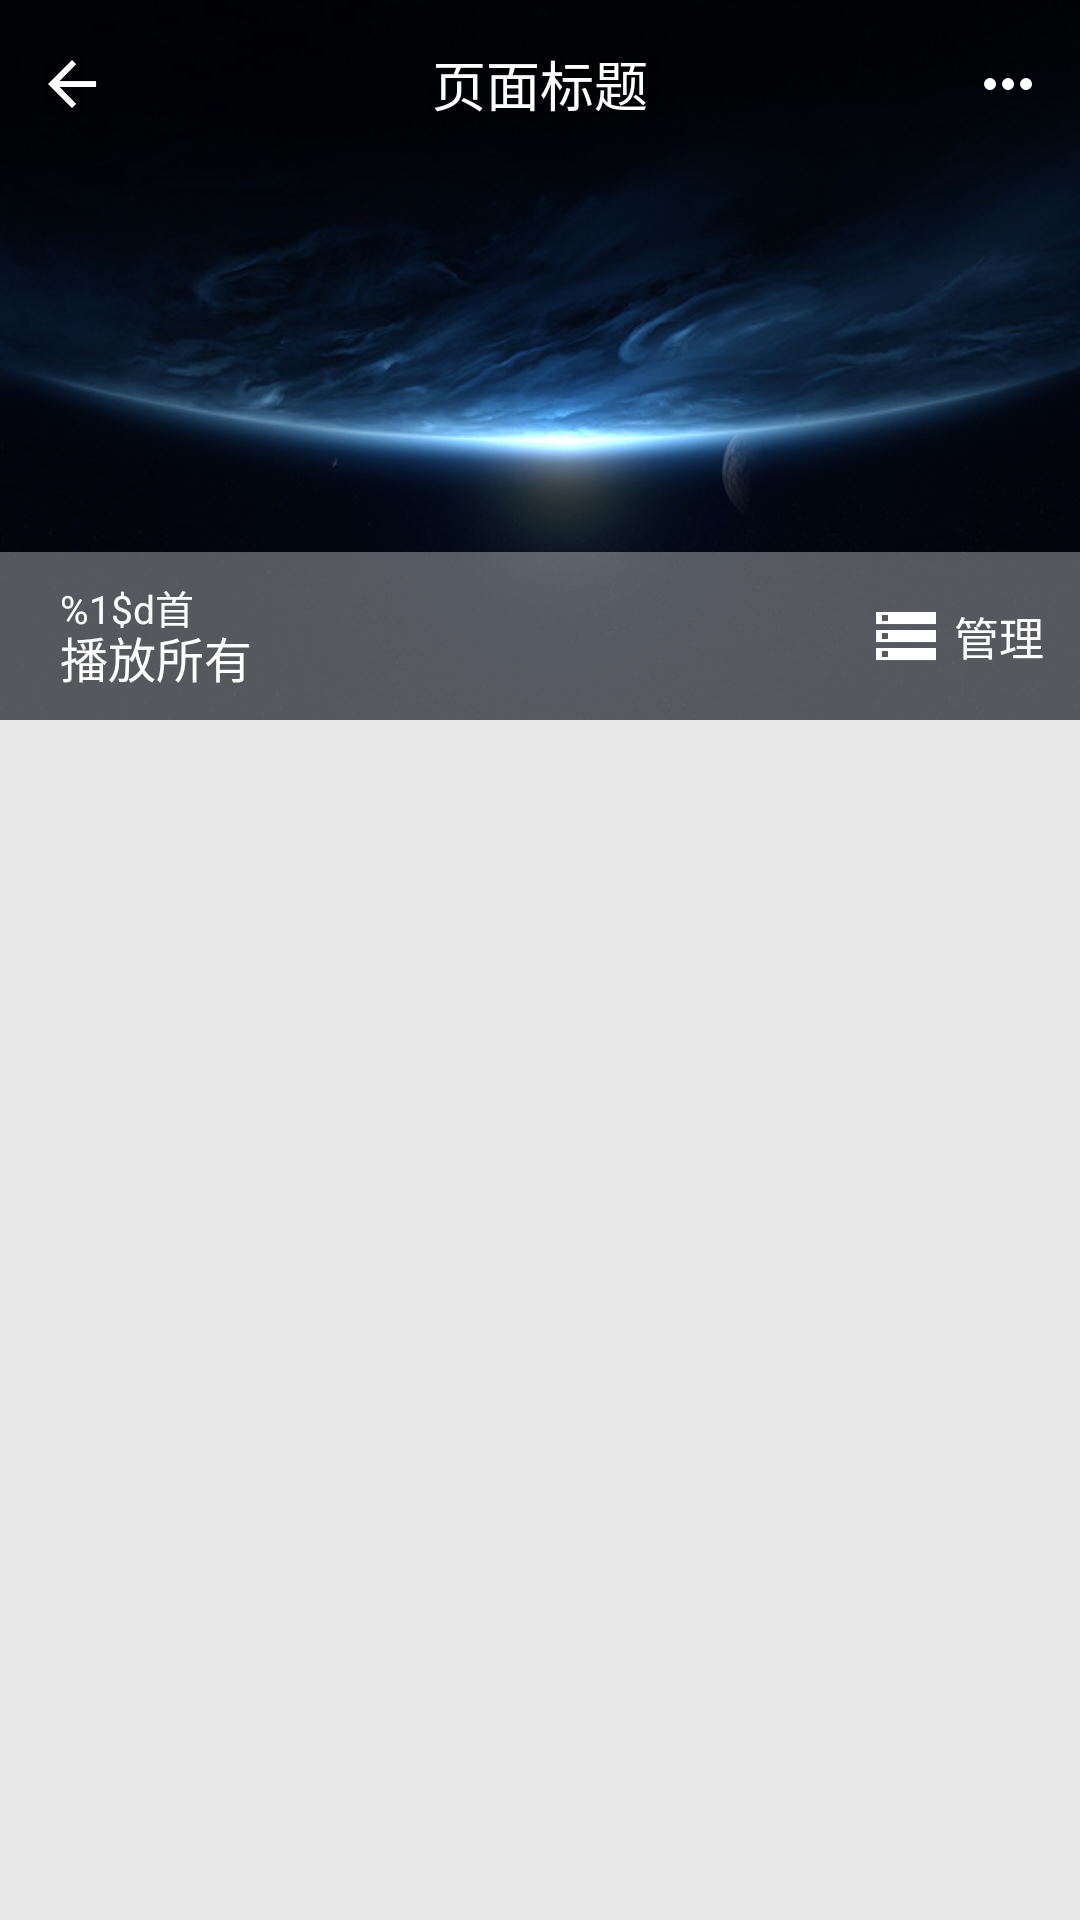

Layout XML and referenced resources for this Android screen:
<!-- AndroidManifest.xml: application theme AppTheme -->
<!-- res/layout/fragment_playlist.xml -->
<?xml version="1.0" encoding="utf-8"?>
<RelativeLayout xmlns:android="http://schemas.android.com/apk/res/android"
    android:layout_width="match_parent"
    android:layout_height="match_parent"
    android:background="@color/common_bg_grey"
    android:clickable="true"
    android:focusable="true" >

    <FrameLayout
        android:id="@+id/panel_playlist_cover"
        android:layout_width="match_parent"
        android:layout_height="240dp" >

        <ImageView
            android:id="@+id/iv_playlist_cover"
            android:layout_width="match_parent"
            android:layout_height="match_parent"
            android:scaleType="fitXY"
            android:src="@drawable/home_top_bg" />

        <FrameLayout
            android:layout_width="match_parent"
            android:layout_height="56dp"
            android:layout_gravity="bottom"
            android:background="@color/translucence_white55" >

            <RelativeLayout
                android:id="@+id/panel_music_list_play_all"
                android:layout_width="wrap_content"
                android:layout_height="match_parent"
                android:layout_gravity="left|center_vertical" >

                <ImageView
                    android:id="@+id/iv_music_list_play_all"
                    android:layout_width="wrap_content"
                    android:layout_height="wrap_content"
                    android:layout_centerVertical="true"
                    android:layout_marginLeft="12dp"
                    android:src="@drawable/ic_music_white" />

                <TextView
                    android:id="@+id/tv_music_list_play_all"
                    android:layout_width="wrap_content"
                    android:layout_height="wrap_content"
                    android:layout_alignTop="@id/iv_music_list_play_all"
                    android:layout_marginLeft="8dp"
                    android:layout_marginTop="-5dp"
                    android:layout_toRightOf="@id/iv_music_list_play_all"
                    android:text="播放所有"
                    android:textColor="@android:color/white"
                    android:textSize="16dp" />

                <TextView
                    android:id="@+id/tv_music_list_num"
                    android:layout_width="wrap_content"
                    android:layout_height="wrap_content"
                    android:layout_alignBottom="@id/iv_music_list_play_all"
                    android:layout_marginLeft="8dp"
                    android:layout_toRightOf="@id/iv_music_list_play_all"
                    android:text="@string/num_of_music"
                    android:textColor="@android:color/white"
                    android:textSize="13dp" />
            </RelativeLayout>

            <TextView
                android:id="@+id/tv_music_list_manage"
                android:layout_width="wrap_content"
                android:layout_height="wrap_content"
                android:layout_gravity="right|center_vertical"
                android:layout_marginRight="12dp"
                android:drawableLeft="@drawable/ic_manage_white"
                android:drawablePadding="4dp"
                android:gravity="center"
                android:text="管理"
                android:textColor="@android:color/white"
                android:textSize="15dp" />
        </FrameLayout>
    </FrameLayout>

    <RelativeLayout
        android:id="@+id/panel_nav_bar"
        android:layout_width="match_parent"
        android:layout_height="56dp"
        android:layout_alignParentTop="true"
        android:background="@android:color/transparent" >

        <TextView
            android:id="@+id/btn_nav_back"
            android:layout_width="wrap_content"
            android:layout_height="wrap_content"
            android:layout_centerVertical="true"
            android:layout_marginLeft="12dp"
            android:drawableLeft="@drawable/ic_arrow_back_white"
            android:drawablePadding="6dp"
            android:gravity="center"
            android:textSize="16dp" />

        <TextView
            android:id="@+id/tv_nav_title"
            android:layout_width="wrap_content"
            android:layout_height="wrap_content"
            android:layout_centerInParent="true"
            android:text="页面标题"
            android:textColor="@android:color/white"
            android:textSize="18dp" />

        <TextView
            android:id="@+id/btn_nav_more"
            android:layout_width="wrap_content"
            android:layout_height="wrap_content"
            android:layout_alignParentRight="true"
            android:layout_centerVertical="true"
            android:layout_marginRight="12dp"
            android:drawableLeft="@drawable/ic_more_option_white"
            android:textColor="@android:color/white" />
    </RelativeLayout>

    <ListView
        android:id="@+id/lv_music_content"
        android:layout_width="match_parent"
        android:layout_height="match_parent"
        android:layout_below="@+id/panel_playlist_cover"
        android:divider="@android:color/transparent"
        android:dividerHeight="8dp"
        android:padding="4dp" />

</RelativeLayout>
<!-- resources referenced by this layout -->
<resources>
  <color name="common_bg_grey">#E8E8E8</color>
  <color name="translucence_white55">#55FFFFFF</color>
  <!-- drawable home_top_bg: jpg bitmap (drawable, 40561 bytes) -->
  <!-- drawable ic_arrow_back_white: png bitmap (drawable-xxhdpi, 305 bytes) -->
  <!-- drawable ic_manage_white: png bitmap (drawable-xxhdpi, 237 bytes) -->
  <!-- drawable ic_more_option_white: png bitmap (drawable-xxhdpi, 253 bytes) -->
  <string name="num_of_music">%1$d首</string>
  <style name="AppTheme" parent="AppBaseTheme">
          
      </style>
  <style name="AppBaseTheme" parent="@android:style/Theme.Holo.Light.NoActionBar">
          
      </style>
</resources>
